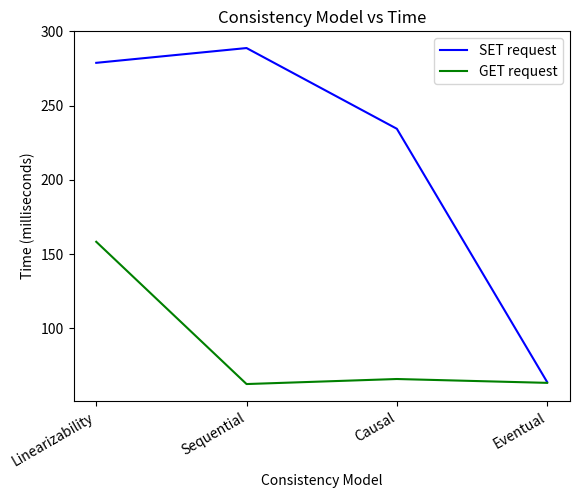

Generate this figure with matplotlib:
import pandas as pd
import matplotlib.pyplot as plt
import datetime
import numpy as np
 
abc = pd.DataFrame({'time': [278.77, 288.72, 234.40, 63.96, ],
                    'model': ["Linearizability", "Sequential", "Causal", "Eventual"]})
 
xyz = pd.DataFrame({'time': np.array([158.36, 62.62, 66.01, 63.42,]),
                    'model': ["Linearizability", "Sequential", "Causal", "Eventual"]})
 
plt.plot(abc.model, abc.time, color='blue', label='SET request')
 
plt.plot(xyz.model, xyz.time, color='green', label='GET request')
 
plt.title('Consistency Model vs Time')

plt.xticks(rotation=30, ha='right')
 
plt.legend(loc='upper right')

# Giving x and y label to the graph
plt.xlabel('Consistency Model')
plt.ylabel('Time (milliseconds)')
plt.show()